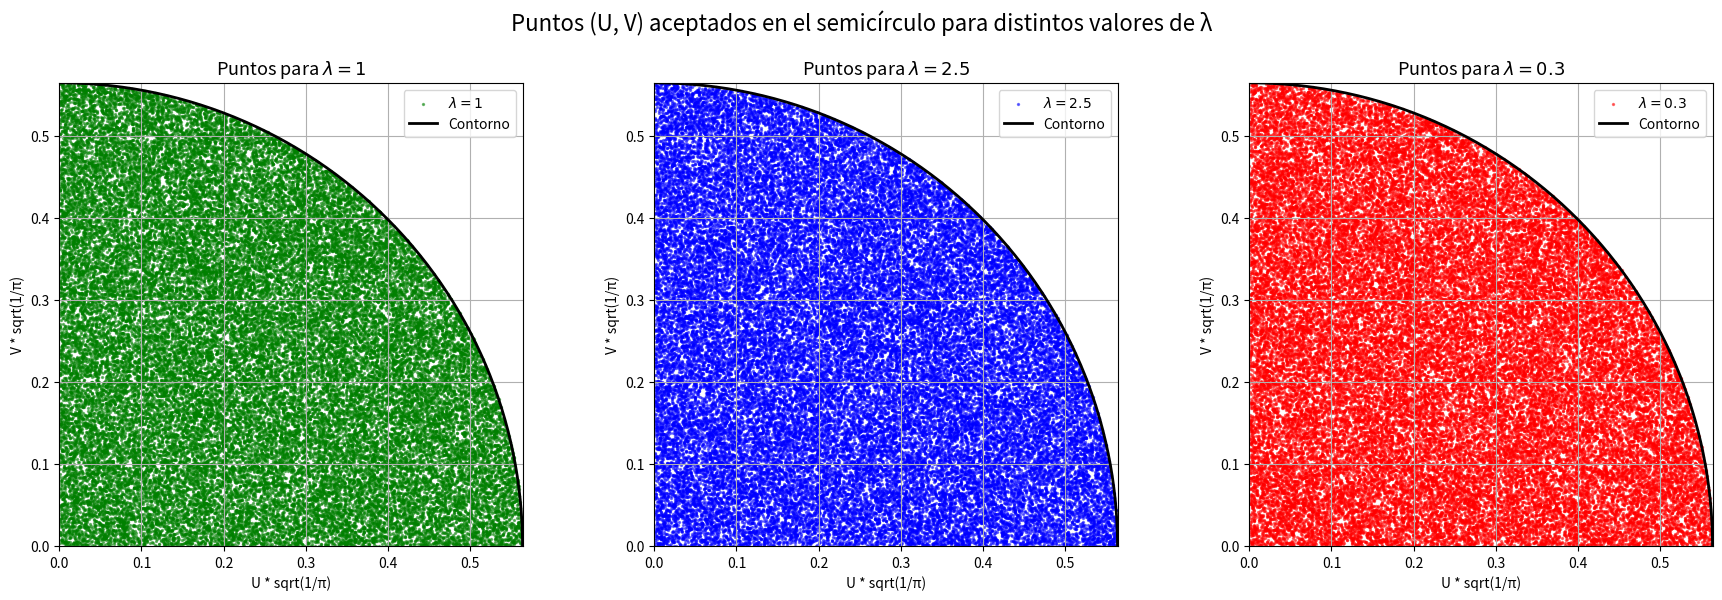

Python code for this plot:
from random import random, uniform
import matplotlib.pyplot as plt
import numpy as np
from math import sqrt, pi, cos, sin


def Cauchy():
    """
    Simula X, una variable aleatoria con distribución de Cauchy con parámetreo lamda = 1 por el método de Razón
    entre Uniformes sabiendo que Cf es el semicírculo derecho centrado en (0,0) de radio sqrt(1/pi).
    """
    while True:
        U = 1 - random()
        V = random()
        if U**2 + V**2 < 1:
            return V/U

def Cauchy_lamda(lamda):
    """
    Simula Y = lamda*X, aprovechando que lamda*X tiene una distribución de Cauchy con parámetreo lamda.
    """
    return lamda * Cauchy()
        

def SimularProb(lamda, nsim):
    """
    Estima con nsim iteraciones la probabilidad de que X pertenezca al intervalo (-lamda, lamda), siendo X una 
    variable aleatoria con distribución de Cauchy de parámetro lamda.
    """
    count = 0
    for _ in range(nsim):
        X = Cauchy_lamda(lamda)
        if X > -lamda and X < lamda:
            count += 1
    return count/nsim

nsim = 10_000
estimaciones = [SimularProb(1, nsim), SimularProb(2.5, nsim), SimularProb(0.3, nsim)]
valor_real = 0.5

print(f"Lambda | Estimación | Error Absoluto")
print(f"----------------------------------")
print(f"1      | {estimaciones[0]:8.8f} | {abs(valor_real-estimaciones[0])}")
print(f"2.5    | {estimaciones[1]:8.8f} | {abs(valor_real-estimaciones[1])}")
print(f"0.3    | {estimaciones[2]:8.8f} | {abs(valor_real-estimaciones[2])}")


# ------------------------ Ploteos ------------------------

# Radio del semicírculo
r = sqrt(1/pi)

# Valores de lambda y colores asociados
lambdas = [1, 2.5, 0.3]
colores = ['green', 'blue', 'red']
labels = [r'$\lambda=1$', r'$\lambda=2.5$', r'$\lambda=0.3$']

# Crear figura con 3 subplots
fig, axes = plt.subplots(1, 3, figsize=(18, 6))

# Dibujar el contorno del semicírculo una vez
theta = np.linspace(0, pi, 500)
semicirc_x = r * np.cos(theta)
semicirc_y = r * np.sin(theta)

# Generar y graficar para cada lambda
for ax, lamda, color, label in zip(axes, lambdas, colores, labels):
    u_vals = []
    v_vals = []

    for _ in range(60000):
        U = 1 - random()
        V = random()
        if U**2 + V**2 < 1:
            u_vals.append(r * U)
            v_vals.append(r * V) 

    ax.scatter(u_vals, v_vals, s=2, color=color, alpha=0.5, label=label)
    ax.plot(semicirc_x, semicirc_y, color='black', linewidth=2, label='Contorno')

    ax.set_title(f'Puntos para {label}', fontsize=13)
    ax.set_xlim(0, r)
    ax.set_ylim(0, r)
    ax.set_aspect('equal')
    ax.set_xlabel("U * sqrt(1/π)")
    ax.set_ylabel("V * sqrt(1/π)")
    ax.grid(True)
    ax.legend()

plt.suptitle("Puntos (U, V) aceptados en el semicírculo para distintos valores de λ", fontsize=16)
plt.tight_layout(rect=[0, 0.03, 1, 0.95])
plt.show()